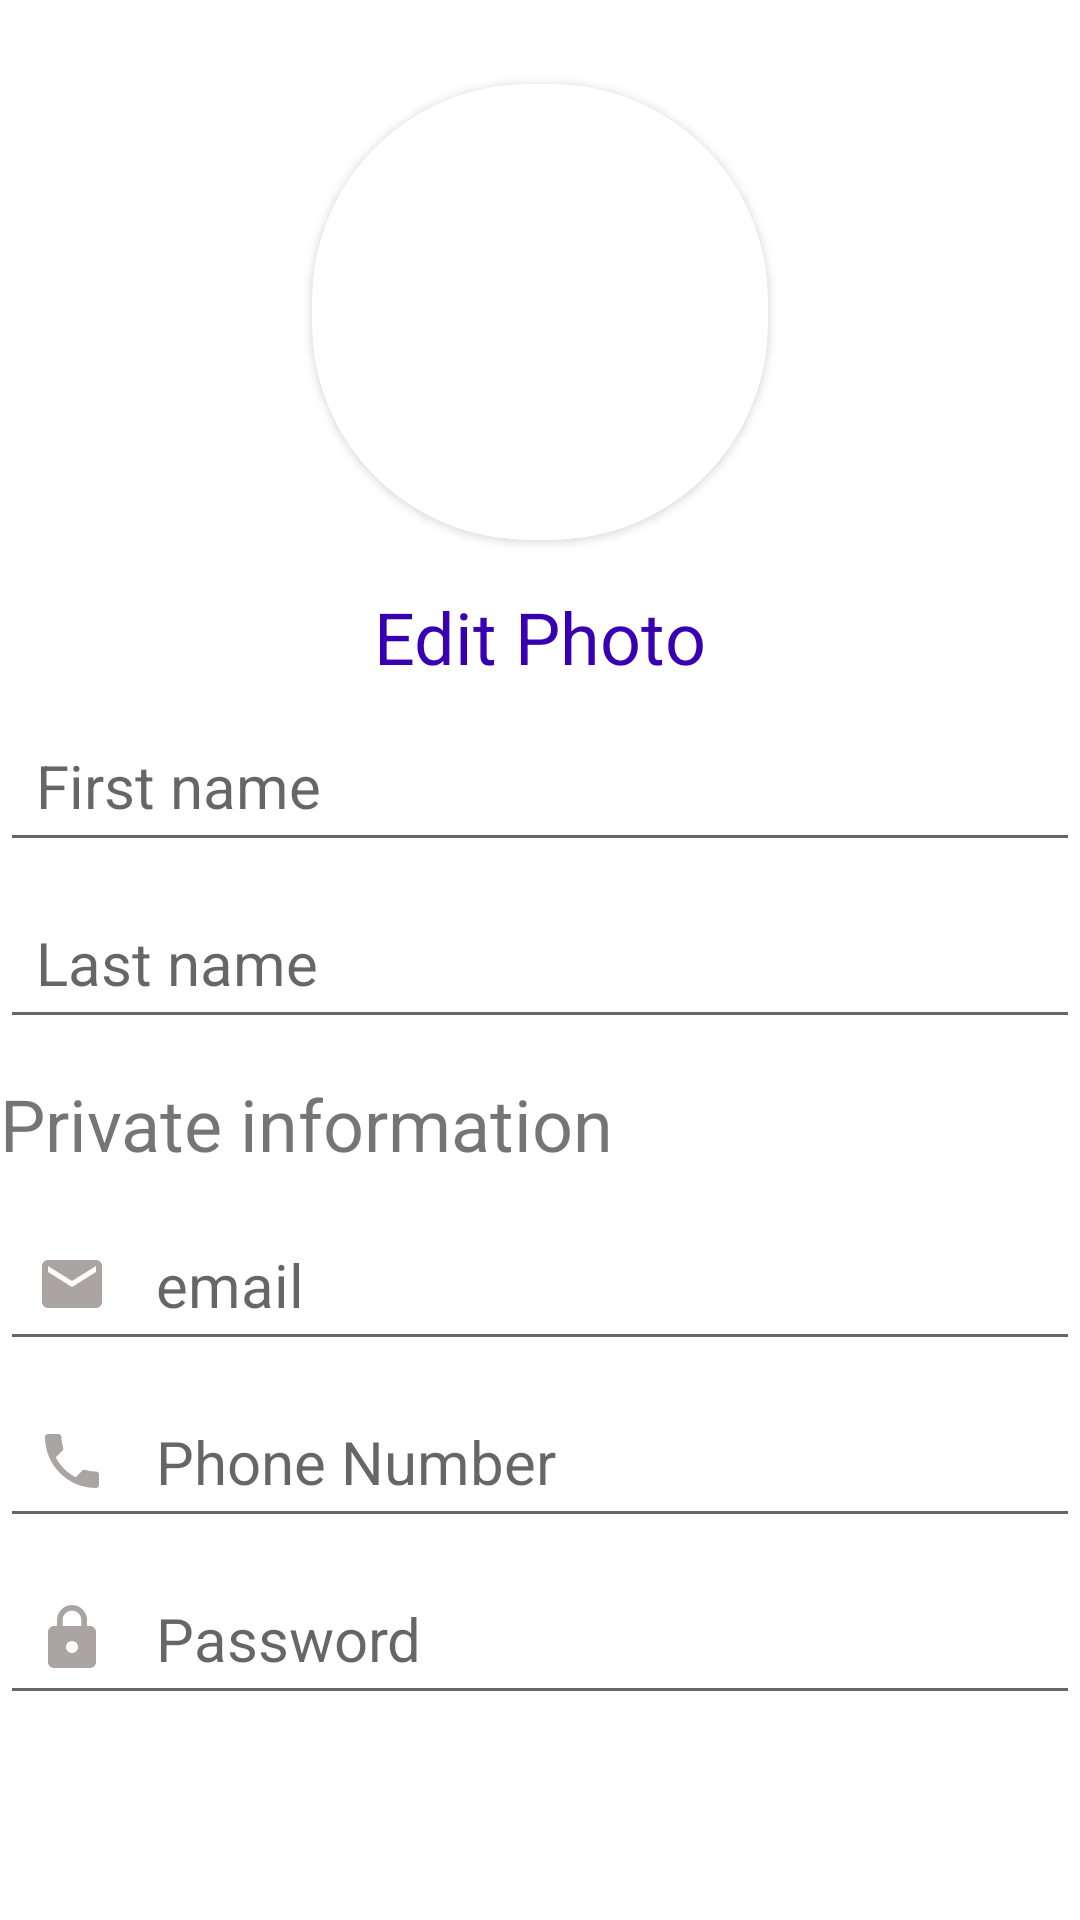

The Android layout XML behind this screen, and the referenced resources:
<!-- AndroidManifest.xml: application theme Theme.HomeTaskAndroid_03_01_continue -->
<!-- res/layout/activity_second.xml -->
<?xml version="1.0" encoding="utf-8"?>
<androidx.constraintlayout.widget.ConstraintLayout xmlns:android="http://schemas.android.com/apk/res/android"
    xmlns:app="http://schemas.android.com/apk/res-auto"
    xmlns:tools="http://schemas.android.com/tools"
    android:layout_width="match_parent"
    android:layout_height="match_parent"
    android:layout_marginHorizontal="44dp"
    android:background="@color/white"
    tools:context=".SecondActivity">

    <androidx.cardview.widget.CardView
        android:layout_width="152dp"
        android:layout_height="152dp"
        android:elevation="2dp"
        android:id="@+id/card_view2"
        android:layout_marginTop="28dp"
        app:cardCornerRadius="72dp"
        app:layout_constraintTop_toTopOf="parent"
        app:layout_constraintEnd_toEndOf="parent"
        app:layout_constraintStart_toStartOf="parent"
        android:layout_centerHorizontal="true">

        <ImageView
            android:id="@+id/imageView2"
            android:layout_width="match_parent"
            android:layout_height="match_parent"
            android:contentDescription="@string/todo"
            android:scaleType="centerCrop"
            />
    </androidx.cardview.widget.CardView>
    <TextView
        android:id="@+id/tv_edit"
        android:layout_width="wrap_content"
        android:layout_height="wrap_content"
        android:layout_marginTop="16dp"
        android:text="@string/edit_photo"
        android:clickable="true"
        android:textSize="24sp"
        android:textColor="@color/purple_700"
        app:layout_constraintTop_toBottomOf="@id/card_view2"
        app:layout_constraintEnd_toEndOf="parent"
        app:layout_constraintStart_toStartOf="parent"
        android:focusable="true" />
    <EditText
        android:id="@+id/et_first_name"
        android:layout_width="match_parent"
        android:layout_height="wrap_content"
        android:layout_marginTop="8dp"
        android:hint="@string/first_name"
        android:textSize="20sp"
        android:gravity="center_vertical"
        android:textColor="@color/black"
        android:padding="12dp"
        app:layout_constraintTop_toBottomOf="@id/tv_edit"
        android:autofillHints="Name"
        android:inputType="textPersonName" />

<EditText
        android:id="@+id/et_last_name"
        android:layout_width="match_parent"
        android:layout_height="wrap_content"
        android:layout_marginTop="8dp"
        android:hint="@string/last_name"
        android:textSize="20sp"
        android:gravity="center_vertical"
        android:textColor="@color/black"
        android:padding="12dp"
        app:layout_constraintTop_toBottomOf="@id/et_first_name"
        android:autofillHints="Name"
        android:inputType="textPersonName" />

    <TextView
        android:id="@+id/tv_private_info"
        android:layout_width="wrap_content"
        android:layout_height="wrap_content"
        android:layout_marginTop="12dp"
        android:text="@string/private_information"
        android:textSize="24sp"
        app:layout_constraintTop_toBottomOf="@id/et_last_name"
        app:layout_constraintStart_toStartOf="parent"/>

    <EditText
        android:id="@+id/et_email"
        android:layout_width="match_parent"
        android:layout_height="wrap_content"
        android:layout_marginTop="12dp"
        android:hint="@string/email"
        android:textSize="20sp"
        android:gravity="center_vertical"
        android:textColor="@color/black"
        android:padding="12dp"
        android:drawableStart="@drawable/icon_email"
        android:drawablePadding="16dp"
        app:layout_constraintTop_toBottomOf="@id/tv_private_info"
        android:autofillHints="@gmail.com"
        android:inputType="textEmailAddress" />

    <EditText
        android:id="@+id/et_phone_number"
        android:layout_width="match_parent"
        android:layout_height="wrap_content"
        android:layout_marginTop="8dp"
        android:hint="@string/phone_number"
        android:textSize="20sp"
        android:gravity="center_vertical"
        android:textColor="@color/black"
        android:padding="12dp"
        android:drawableStart="@drawable/icon_phone"
        android:drawablePadding="16dp"
        app:layout_constraintTop_toBottomOf="@id/et_email"
        android:autofillHints="(707)678907"
        android:inputType="phone" />

    <EditText
        android:id="@+id/et_password"
        android:layout_width="match_parent"
        android:layout_height="wrap_content"
        android:layout_marginTop="8dp"
        android:hint="@string/password"
        android:textSize="20sp"
        android:gravity="center_vertical"
        android:textColor="@color/black"
        android:padding="12dp"
        android:drawableStart="@drawable/icon_lock"
        android:drawablePadding="16dp"
        app:layout_constraintTop_toBottomOf="@id/et_phone_number"
        android:autofillHints="********"
        android:inputType="textPassword" />

</androidx.constraintlayout.widget.ConstraintLayout>
<!-- resources referenced by this layout -->
<resources>
  <!-- drawable icon_email (drawable) -->
  <vector android:height="24dp" android:tint="#ABA4A4"
      android:viewportHeight="24" android:viewportWidth="24"
      android:width="24dp" xmlns:android="http://schemas.android.com/apk/res/android">
      <path android:fillColor="@android:color/white" android:pathData="M20,4L4,4c-1.1,0 -1.99,0.9 -1.99,2L2,18c0,1.1 0.9,2 2,2h16c1.1,0 2,-0.9 2,-2L22,6c0,-1.1 -0.9,-2 -2,-2zM20,8l-8,5 -8,-5L4,6l8,5 8,-5v2z"/>
  </vector>
  <!-- drawable icon_lock (drawable) -->
  <vector android:height="24dp" android:tint="#ABA4A4"
      android:viewportHeight="24" android:viewportWidth="24"
      android:width="24dp" xmlns:android="http://schemas.android.com/apk/res/android">
      <path android:fillColor="@android:color/white" android:pathData="M18,8h-1L17,6c0,-2.76 -2.24,-5 -5,-5S7,3.24 7,6v2L6,8c-1.1,0 -2,0.9 -2,2v10c0,1.1 0.9,2 2,2h12c1.1,0 2,-0.9 2,-2L20,10c0,-1.1 -0.9,-2 -2,-2zM12,17c-1.1,0 -2,-0.9 -2,-2s0.9,-2 2,-2 2,0.9 2,2 -0.9,2 -2,2zM15.1,8L8.9,8L8.9,6c0,-1.71 1.39,-3.1 3.1,-3.1 1.71,0 3.1,1.39 3.1,3.1v2z"/>
  </vector>
  <!-- drawable icon_phone (drawable) -->
  <vector android:height="24dp" android:tint="#ABA4A4"
      android:viewportHeight="24" android:viewportWidth="24"
      android:width="24dp" xmlns:android="http://schemas.android.com/apk/res/android">
      <path android:fillColor="@android:color/white" android:pathData="M6.62,10.79c1.44,2.83 3.76,5.14 6.59,6.59l2.2,-2.2c0.27,-0.27 0.67,-0.36 1.02,-0.24 1.12,0.37 2.33,0.57 3.57,0.57 0.55,0 1,0.45 1,1V20c0,0.55 -0.45,1 -1,1 -9.39,0 -17,-7.61 -17,-17 0,-0.55 0.45,-1 1,-1h3.5c0.55,0 1,0.45 1,1 0,1.25 0.2,2.45 0.57,3.57 0.11,0.35 0.03,0.74 -0.25,1.02l-2.2,2.2z"/>
  </vector>
  <string name="edit_photo">Edit Photo</string>
  <string name="email">email</string>
  <string name="first_name">First name</string>
  <string name="last_name">Last name</string>
  <string name="password">Password</string>
  <string name="phone_number">Phone Number</string>
  <string name="private_information">Private information</string>
  <string name="todo">TODO</string>
  <style name="Theme.HomeTaskAndroid_03_01_continue" parent="Theme.MaterialComponents.DayNight.NoActionBar.Bridge">
          
          <item name="colorPrimary">@color/purple_500</item>
          <item name="colorPrimaryVariant">@color/purple_700</item>
          <item name="colorOnPrimary">@color/white</item>
          
          <item name="colorSecondary">@color/teal_200</item>
          <item name="colorSecondaryVariant">@color/teal_700</item>
          <item name="colorOnSecondary">@color/black</item>
          
          <item name="android:statusBarColor" tools:targetApi="l">@color/white</item>
          <item name="android:windowLightStatusBar">true</item>
          
      </style>
  <!-- not gathered from this repository: default colours our renderer supplied (Android Studio template values) -->
  <color name="purple_500">#FF6200EE</color>
  <color name="purple_700">#FF3700B3</color>
  <color name="teal_200">#FF03DAC5</color>
  <color name="teal_700">#FF018786</color>
  <color name="black">#FF000000</color>
  <color name="white">#FFFFFFFF</color>
</resources>
